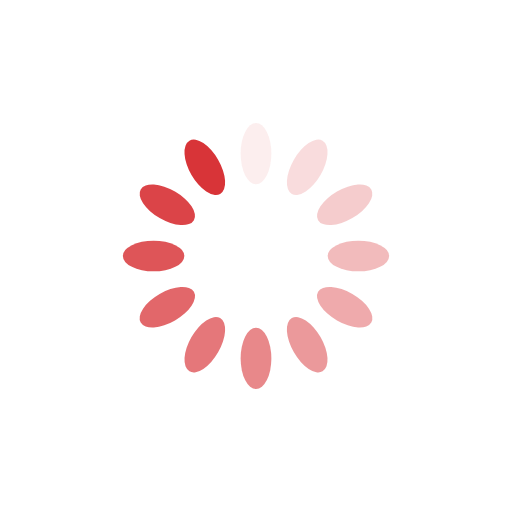
t = 0.00 s
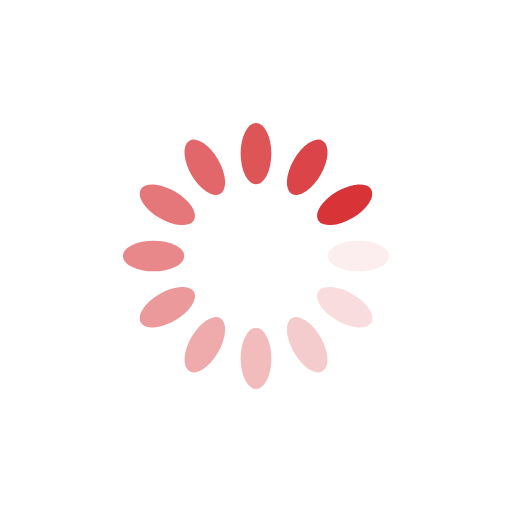
t = 0.25 s
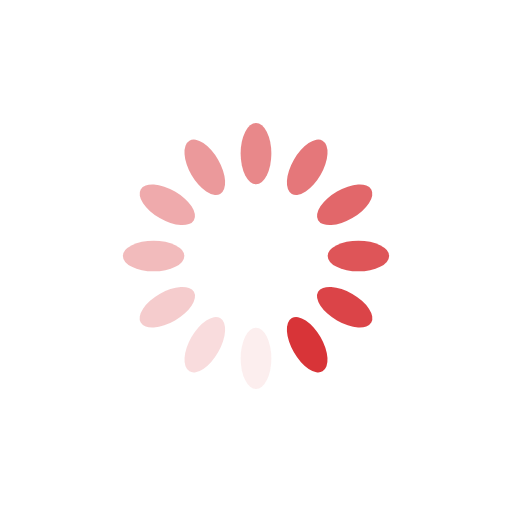
t = 0.50 s
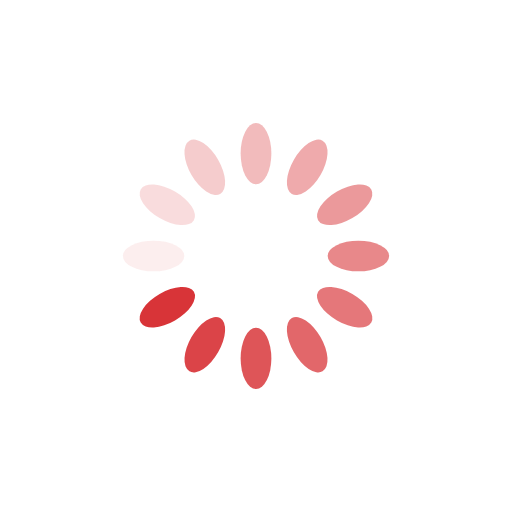
t = 0.75 s

The animated SVG that drew these frames (rendered in a browser with its animation timeline set to each time). Animation: 12 SMIL elements (animate=12); one cycle of 1.00 s, repeats indefinitely.

<?xml version="1.0" encoding="utf-8"?>
<svg xmlns="http://www.w3.org/2000/svg" xmlns:xlink="http://www.w3.org/1999/xlink" style="margin: auto; background: transparent; display: block; shape-rendering: auto;" width="200px" height="200px" viewBox="0 0 100 100" preserveAspectRatio="xMidYMid">
<g transform="rotate(0 50 50)">
  <rect x="47" y="24" rx="3" ry="6" width="6" height="12" fill="#d83438">
    <animate attributeName="opacity" values="1;0" keyTimes="0;1" dur="1s" begin="-0.9166666666666666s" repeatCount="indefinite"></animate>
  </rect>
</g><g transform="rotate(30 50 50)">
  <rect x="47" y="24" rx="3" ry="6" width="6" height="12" fill="#d83438">
    <animate attributeName="opacity" values="1;0" keyTimes="0;1" dur="1s" begin="-0.8333333333333334s" repeatCount="indefinite"></animate>
  </rect>
</g><g transform="rotate(60 50 50)">
  <rect x="47" y="24" rx="3" ry="6" width="6" height="12" fill="#d83438">
    <animate attributeName="opacity" values="1;0" keyTimes="0;1" dur="1s" begin="-0.75s" repeatCount="indefinite"></animate>
  </rect>
</g><g transform="rotate(90 50 50)">
  <rect x="47" y="24" rx="3" ry="6" width="6" height="12" fill="#d83438">
    <animate attributeName="opacity" values="1;0" keyTimes="0;1" dur="1s" begin="-0.6666666666666666s" repeatCount="indefinite"></animate>
  </rect>
</g><g transform="rotate(120 50 50)">
  <rect x="47" y="24" rx="3" ry="6" width="6" height="12" fill="#d83438">
    <animate attributeName="opacity" values="1;0" keyTimes="0;1" dur="1s" begin="-0.5833333333333334s" repeatCount="indefinite"></animate>
  </rect>
</g><g transform="rotate(150 50 50)">
  <rect x="47" y="24" rx="3" ry="6" width="6" height="12" fill="#d83438">
    <animate attributeName="opacity" values="1;0" keyTimes="0;1" dur="1s" begin="-0.5s" repeatCount="indefinite"></animate>
  </rect>
</g><g transform="rotate(180 50 50)">
  <rect x="47" y="24" rx="3" ry="6" width="6" height="12" fill="#d83438">
    <animate attributeName="opacity" values="1;0" keyTimes="0;1" dur="1s" begin="-0.4166666666666667s" repeatCount="indefinite"></animate>
  </rect>
</g><g transform="rotate(210 50 50)">
  <rect x="47" y="24" rx="3" ry="6" width="6" height="12" fill="#d83438">
    <animate attributeName="opacity" values="1;0" keyTimes="0;1" dur="1s" begin="-0.3333333333333333s" repeatCount="indefinite"></animate>
  </rect>
</g><g transform="rotate(240 50 50)">
  <rect x="47" y="24" rx="3" ry="6" width="6" height="12" fill="#d83438">
    <animate attributeName="opacity" values="1;0" keyTimes="0;1" dur="1s" begin="-0.25s" repeatCount="indefinite"></animate>
  </rect>
</g><g transform="rotate(270 50 50)">
  <rect x="47" y="24" rx="3" ry="6" width="6" height="12" fill="#d83438">
    <animate attributeName="opacity" values="1;0" keyTimes="0;1" dur="1s" begin="-0.16666666666666666s" repeatCount="indefinite"></animate>
  </rect>
</g><g transform="rotate(300 50 50)">
  <rect x="47" y="24" rx="3" ry="6" width="6" height="12" fill="#d83438">
    <animate attributeName="opacity" values="1;0" keyTimes="0;1" dur="1s" begin="-0.08333333333333333s" repeatCount="indefinite"></animate>
  </rect>
</g><g transform="rotate(330 50 50)">
  <rect x="47" y="24" rx="3" ry="6" width="6" height="12" fill="#d83438">
    <animate attributeName="opacity" values="1;0" keyTimes="0;1" dur="1s" begin="0s" repeatCount="indefinite"></animate>
  </rect>
</g>
<!-- [ldio] generated by https://loading.io/ --></svg>
